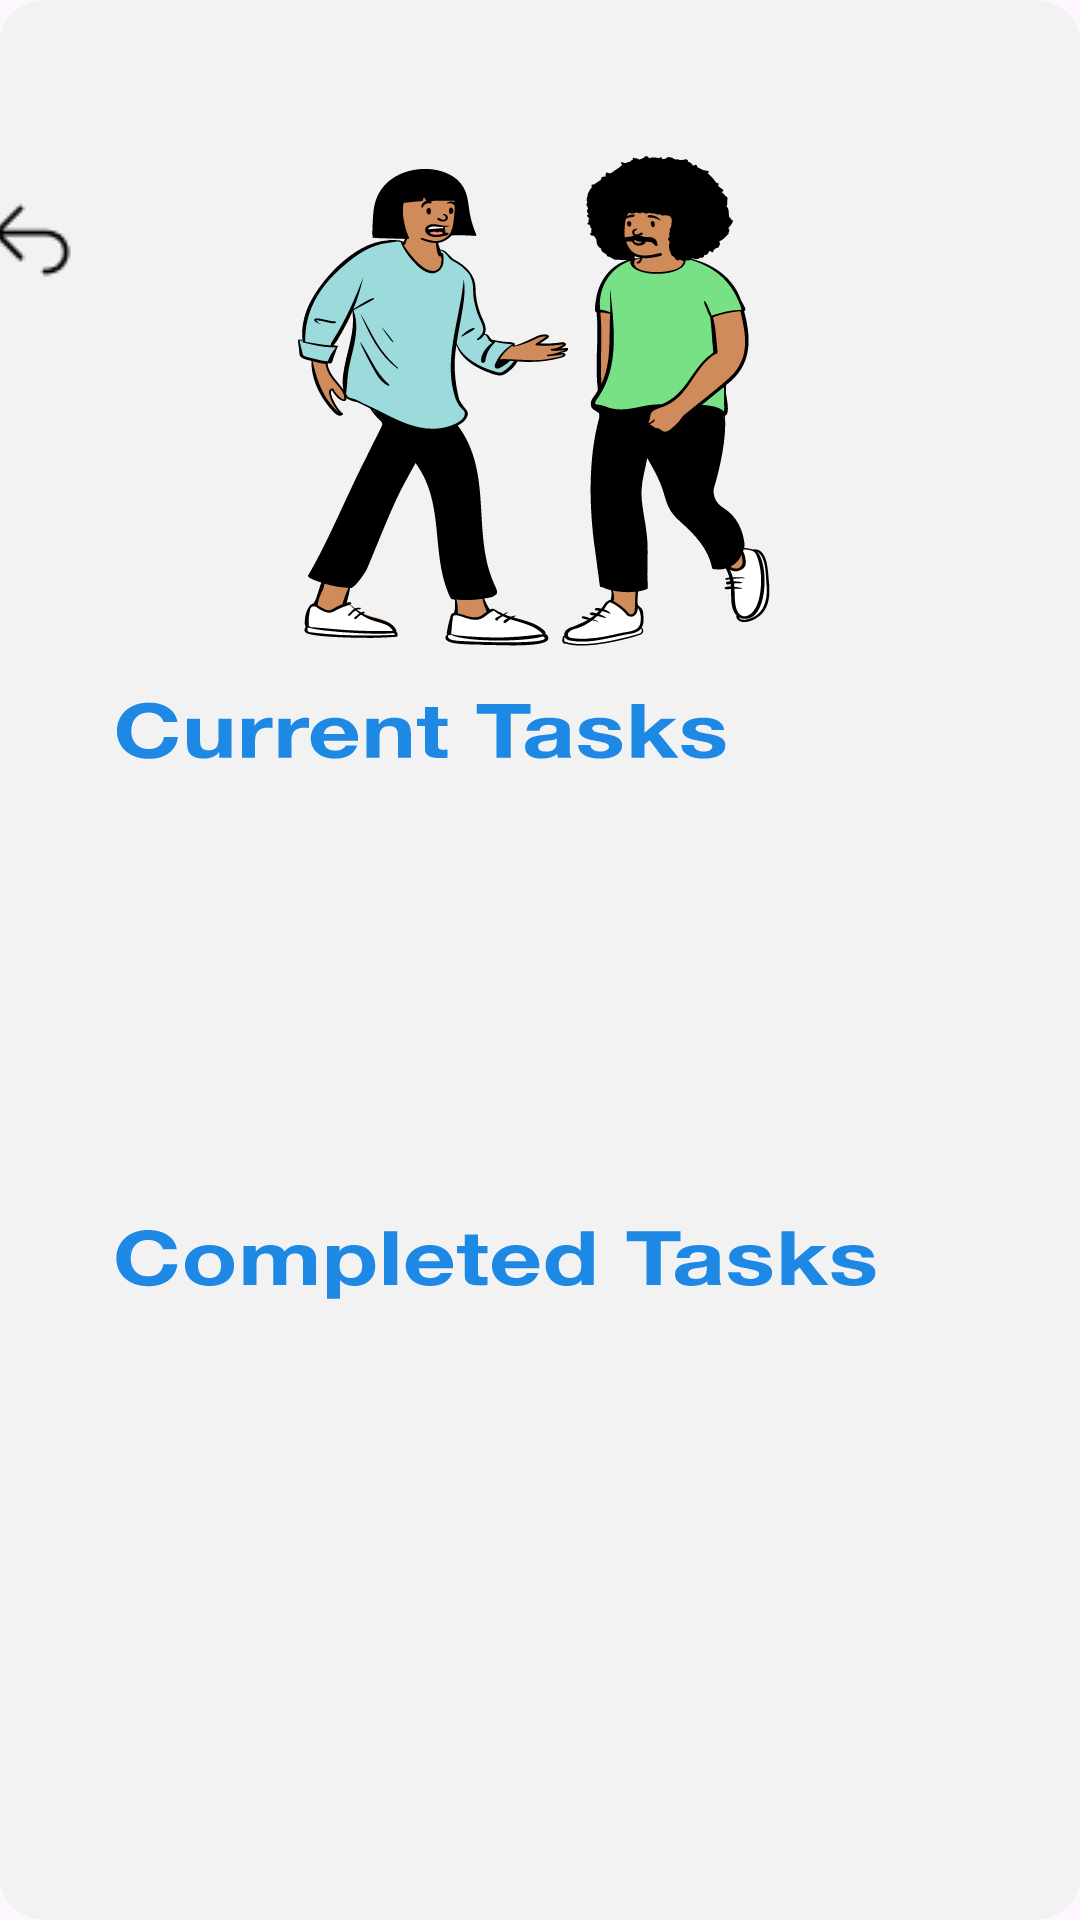

This screen was rendered from an Android layout file. Write that file and the resources it references.
<!-- AndroidManifest.xml: application theme Theme.VoluntNear -->
<!-- res/layout/activity_volunt_tasks.xml -->
<?xml version="1.0" encoding="utf-8"?>
<androidx.constraintlayout.widget.ConstraintLayout
    xmlns:android="http://schemas.android.com/apk/res/android"
    xmlns:tools="http://schemas.android.com/tools"
    xmlns:app="http://schemas.android.com/apk/res-auto"
    android:id="@+id/main"
    android:layout_width="match_parent"
    android:layout_height="match_parent"
    tools:context=".volunt.volunt_tasks"
    android:background="@drawable/v_tasks">

  <ImageButton
      android:id="@+id/backvtaskButton"
      android:layout_width="wrap_content"
      android:layout_height="wrap_content"
      android:layout_marginTop="56dp"
      android:layout_marginEnd="324dp"
      android:backgroundTint="@color/grey"
      app:layout_constraintEnd_toEndOf="parent"
      app:layout_constraintTop_toTopOf="parent"
      app:srcCompat="@drawable/back" />

  <androidx.recyclerview.widget.RecyclerView
      android:id="@+id/accRecycleV"
      android:layout_width="343dp"
      android:layout_height="170dp"
      app:layout_constraintBottom_toBottomOf="parent"
      app:layout_constraintEnd_toEndOf="parent"
      app:layout_constraintStart_toStartOf="parent"
      app:layout_constraintTop_toTopOf="parent"
      app:layout_constraintVertical_bias="0.543" />

</androidx.constraintlayout.widget.ConstraintLayout>
<!-- resources referenced by this layout -->
<resources>
  <color name="grey">#F2F2F2</color>
  <!-- drawable back: png bitmap (drawable, 342 bytes) -->
  <!-- drawable v_tasks: vector/xml drawable (drawable, 92838 chars, omitted) -->
  <style name="Theme.VoluntNear" parent="Base.Theme.VoluntNear" />
  <style name="Base.Theme.VoluntNear" parent="Theme.Material3.DayNight.NoActionBar">
          
          
      </style>
</resources>
